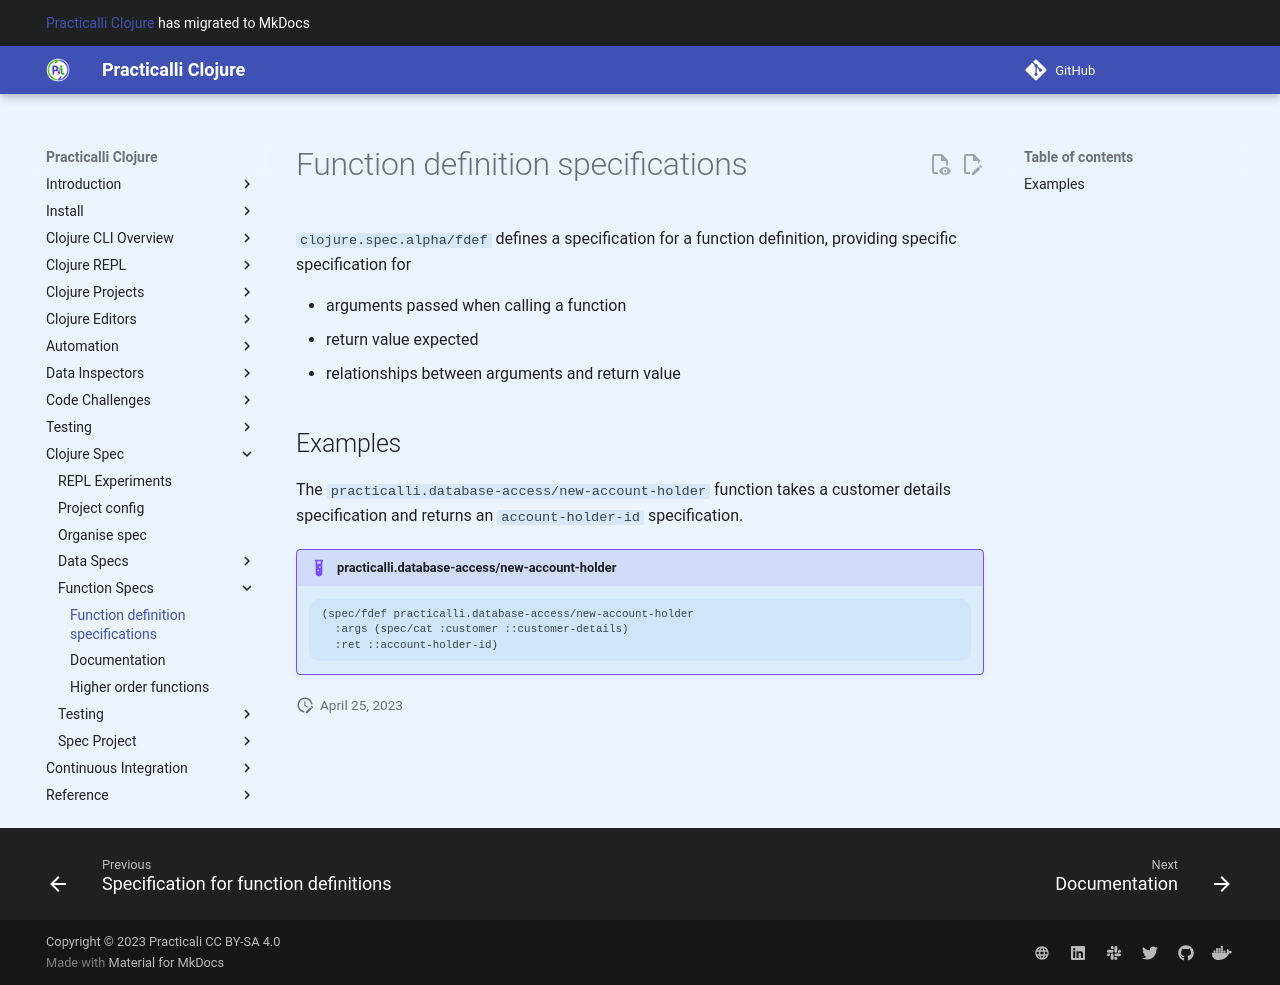

repository: practicalli/clojure · page: clojure-spec/functions/function-definition-specifications/index.html · generator: mkdocs

# Function definition specifications
`clojure.spec.alpha/fdef` defines a specification for a function definition, providing specific specification for

* arguments passed when calling a function
* return value expected
* relationships between arguments and return value


## Examples

The `practicalli.database-access/new-account-holder` function takes a customer details specification and returns an `account-holder-id` specification.

```
(spec/fdef practicalli.database-access/new-account-holder
  :args (spec/cat :customer ::customer-details)
  :ret ::account-holder-id)
```
